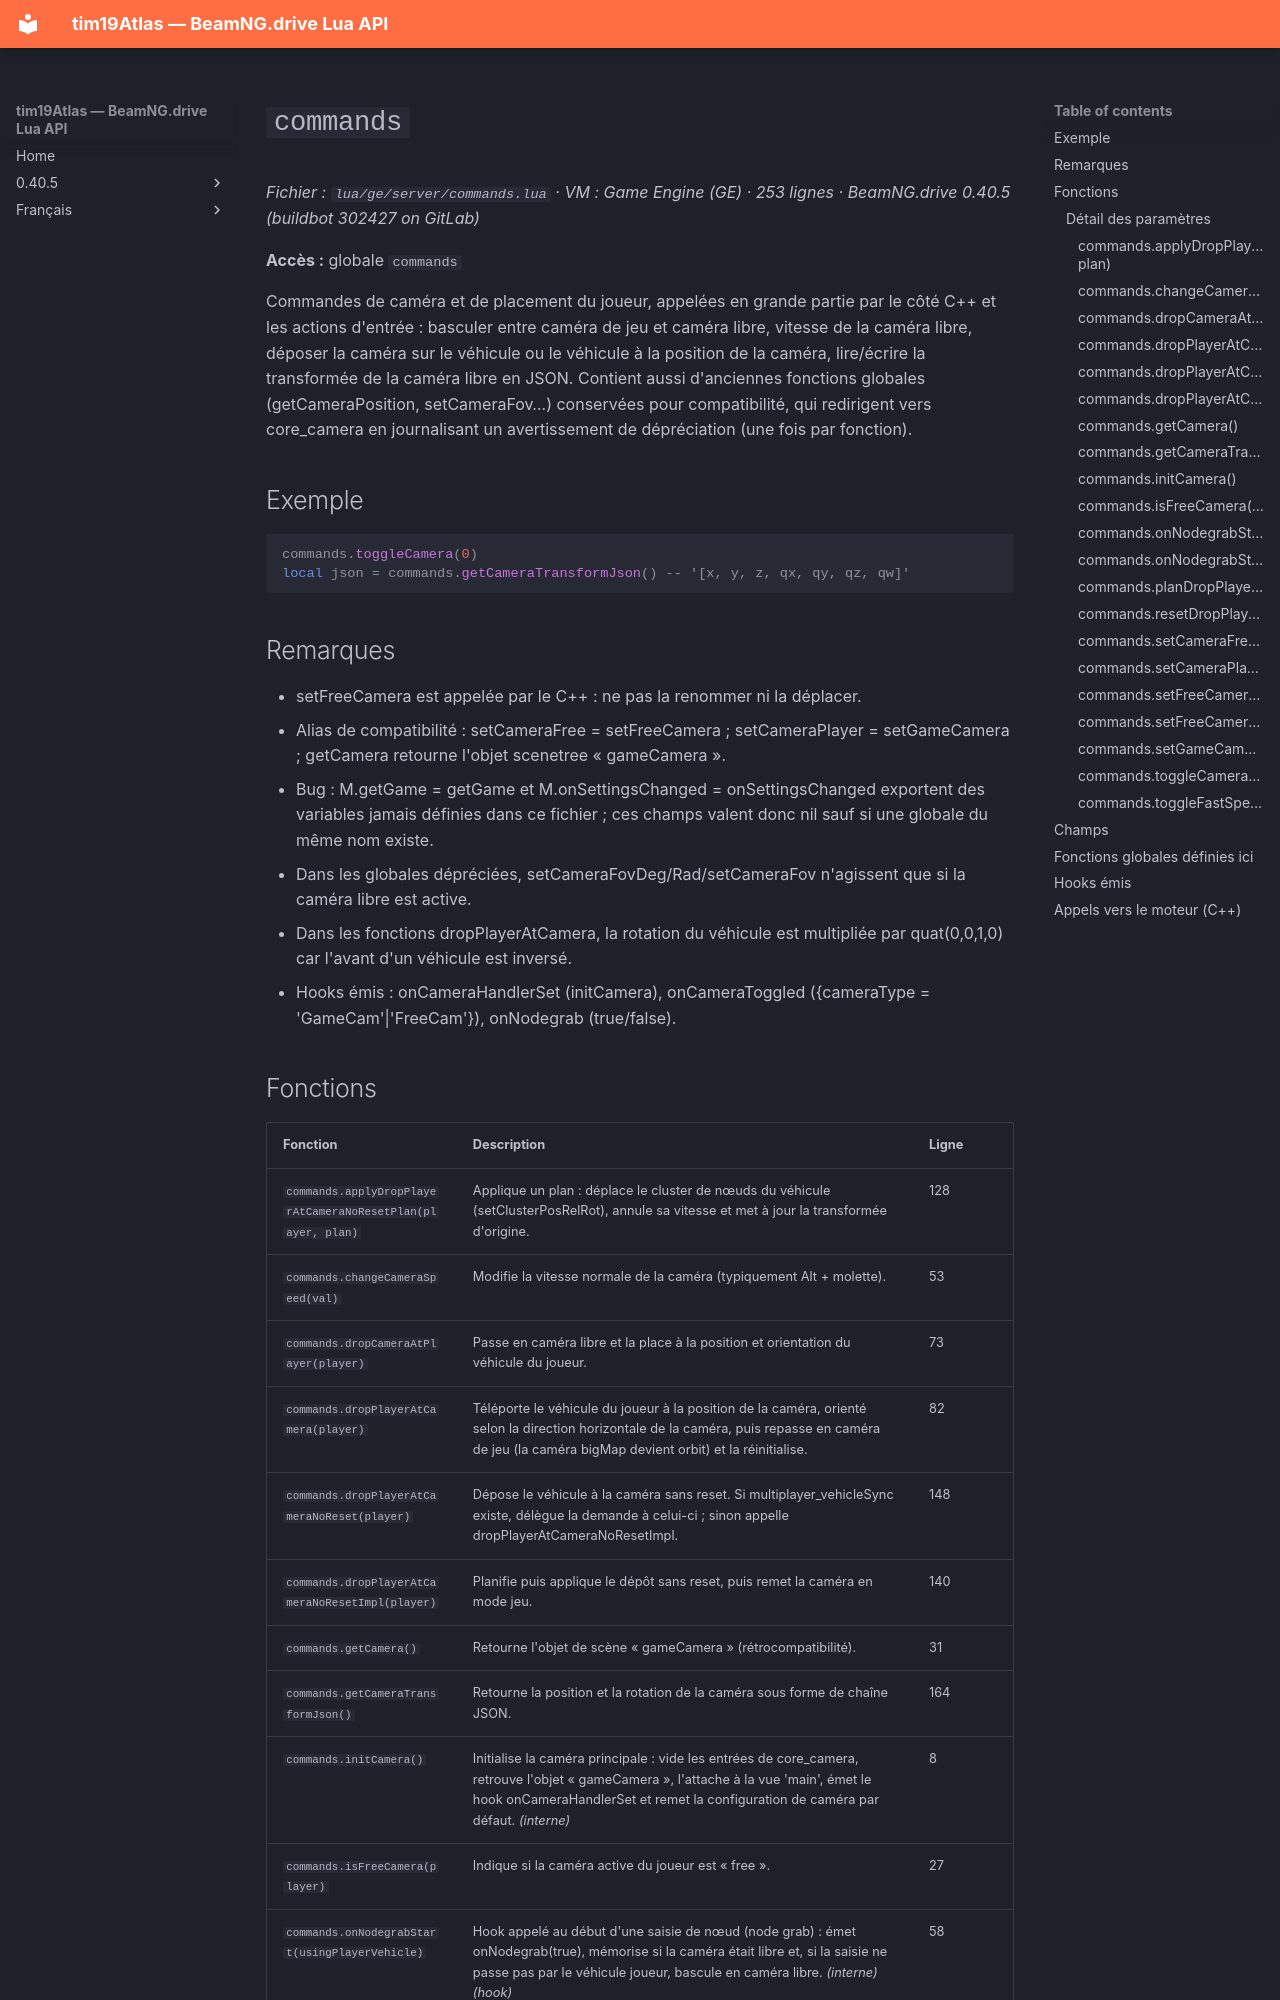

repository: Tim0219800/beamng-lua-atlas · page: fr/0.40.5/ge/server/commands.html · generator: mkdocs

# `commands`

*Fichier : `lua/ge/server/commands.lua` · VM : Game Engine (GE) · 253 lignes · BeamNG.drive 0.40.5 (buildbot 302427 on GitLab)*

**Accès :** globale `commands`

Commandes de caméra et de placement du joueur, appelées en grande partie par le côté C++ et les actions d'entrée : basculer entre caméra de jeu et caméra libre, vitesse de la caméra libre, déposer la caméra sur le véhicule ou le véhicule à la position de la caméra, lire/écrire la transformée de la caméra libre en JSON. Contient aussi d'anciennes fonctions globales (getCameraPosition, setCameraFov…) conservées pour compatibilité, qui redirigent vers core_camera en journalisant un avertissement de dépréciation (une fois par fonction).

## Exemple

```lua
commands.toggleCamera(0)
local json = commands.getCameraTransformJson() -- '[x, y, z, qx, qy, qz, qw]'
```

## Remarques

- setFreeCamera est appelée par le C++ : ne pas la renommer ni la déplacer.
- Alias de compatibilité : setCameraFree = setFreeCamera ; setCameraPlayer = setGameCamera ; getCamera retourne l'objet scenetree « gameCamera ».
- Bug : M.getGame = getGame et M.onSettingsChanged = onSettingsChanged exportent des variables jamais définies dans ce fichier ; ces champs valent donc nil sauf si une globale du même nom existe.
- Dans les globales dépréciées, setCameraFovDeg/Rad/setCameraFov n'agissent que si la caméra libre est active.
- Dans les fonctions dropPlayerAtCamera, la rotation du véhicule est multipliée par quat(0,0,1,0) car l'avant d'un véhicule est inversé.
- Hooks émis : onCameraHandlerSet (initCamera), onCameraToggled ({cameraType = 'GameCam'|'FreeCam'}), onNodegrab (true/false).
